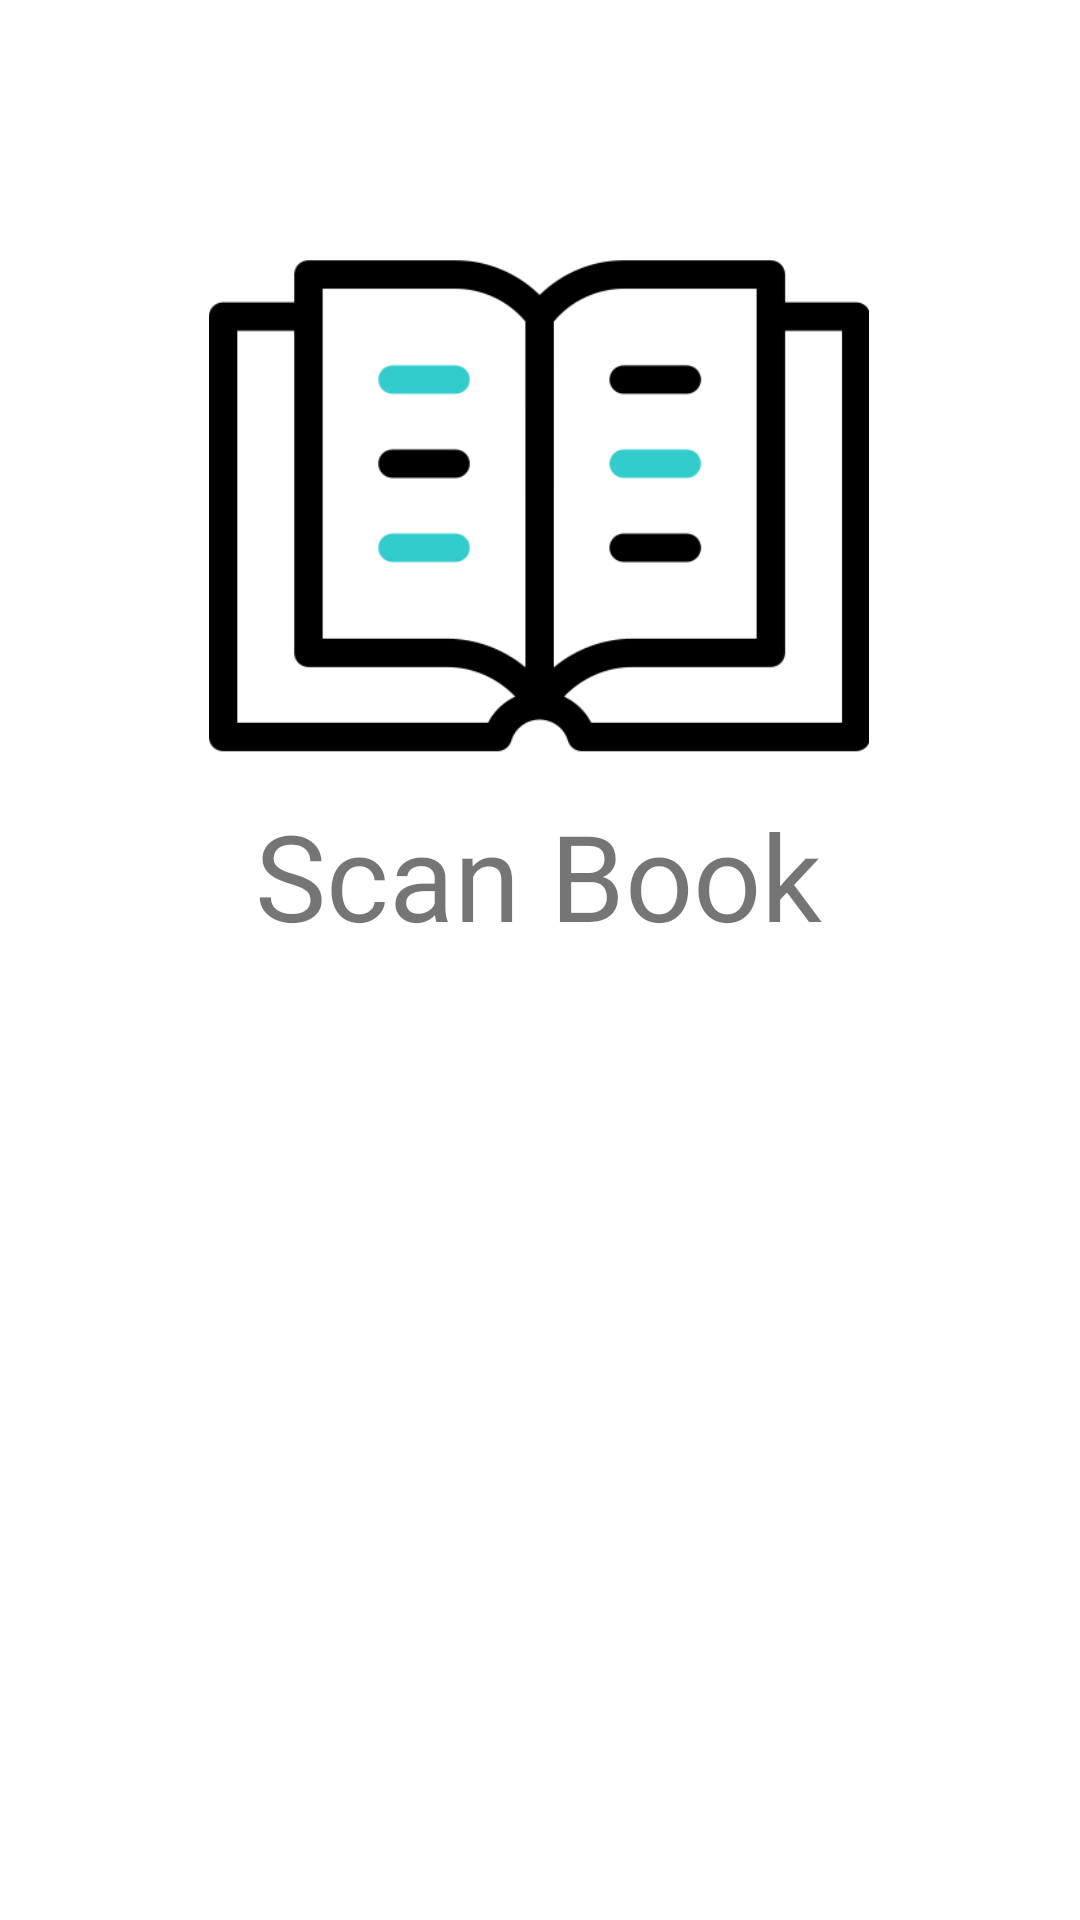

Reconstruct the res/layout file that produces this screen, plus the resources it refers to.
<!-- AndroidManifest.xml: application theme Theme.LibraryApp -->
<!-- res/layout/fragment_home.xml -->
<?xml version="1.0" encoding="utf-8"?>
<androidx.constraintlayout.widget.ConstraintLayout xmlns:android="http://schemas.android.com/apk/res/android"
    xmlns:app="http://schemas.android.com/apk/res-auto"
    xmlns:tools="http://schemas.android.com/tools"
    android:layout_width="match_parent"
    android:layout_height="match_parent"
    tools:context=".ui.home.HomeFragment">

    <TextView
        android:id="@+id/text_home"
        android:layout_width="225dp"
        android:layout_height="57dp"
        android:layout_marginTop="12dp"
        android:text="Scan Book"
        android:textAlignment="center"
        android:textSize="40sp"
        app:layout_constraintEnd_toEndOf="@+id/bookNFCButton"
        app:layout_constraintHorizontal_bias="0.496"
        app:layout_constraintStart_toStartOf="@+id/bookNFCButton"
        app:layout_constraintTop_toBottomOf="@+id/bookNFCButton" />

    <ImageView
        android:id="@+id/bookNFCButton"
        android:layout_width="280dp"
        android:layout_height="171dp"
        android:src="@drawable/open_book"
        android:clickable="true"
        app:layout_constraintBottom_toBottomOf="parent"
        app:layout_constraintEnd_toEndOf="parent"
        app:layout_constraintHorizontal_bias="0.495"
        app:layout_constraintStart_toStartOf="parent"
        app:layout_constraintTop_toTopOf="parent"
        app:layout_constraintVertical_bias="0.175" />

</androidx.constraintlayout.widget.ConstraintLayout>
<!-- resources referenced by this layout -->
<resources>
  <!-- drawable open_book: png bitmap (drawable, 9191 bytes) -->
  <style name="Theme.LibraryApp" parent="Theme.MaterialComponents.DayNight.DarkActionBar">
          
          <item name="colorPrimary">@color/devsoc_200</item>
          <item name="colorPrimaryVariant">@color/devsoc_300</item>
          <item name="colorOnPrimary">@color/white</item>
          
          <item name="colorSecondary">@color/devsoc_400</item>
          <item name="colorSecondaryVariant">@color/devsoc_500</item>
          <item name="colorOnSecondary">@color/black</item>
          
          <item name="android:statusBarColor">@color/devsoc</item>
          
      </style>
  <color name="devsoc_200">#0F455B</color>
  <color name="devsoc_300">#0E6574</color>
  <color name="white">#FFFFFFFF</color>
  <color name="devsoc_400">#0CA4A5</color>
  <color name="devsoc_500">#49BBBC</color>
  <color name="black">#FF000000</color>
  <color name="devsoc">#FF102542</color>
</resources>
